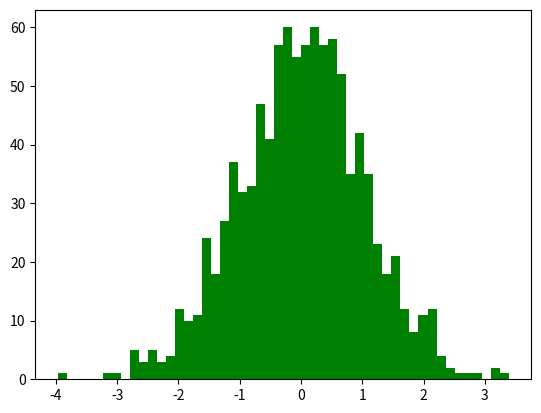

The script that saved this image:
from matplotlib import pyplot as plt
import numpy as np

fig = plt.figure()
ax = fig.add_subplot(111)
n,bins,rects = ax.hist(np.random.randn(1000),50,facecolor='g')
print("len(rects):",len(rects),"len(ax.patches):",len(ax.patches))
print(rects[0] is ax.patches[0])
print(type(ax.patches[0]))
plt.show()